Run: headless pygame with SDL's dummy video driver; simulated clock (each Clock.tick advances the game by its frame time, no real sleeping); random seed 0; keys injected as events and as key.get_pressed() state; no mouse input.
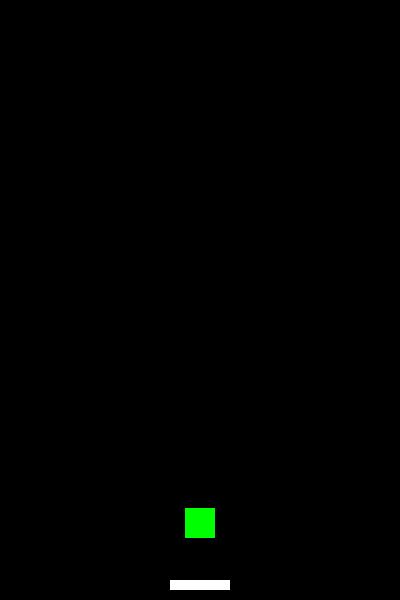
Frame 1 of 4 · flips 1–60 · no input
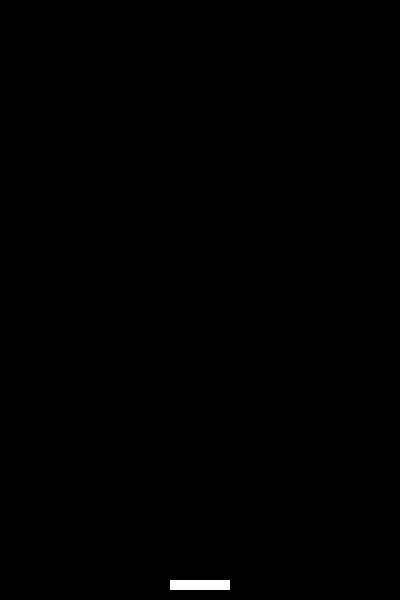
Frame 2 of 4 · flips 61–180 · tapped SPACE, RETURN · held RIGHT (→), D
Frame 3 of 4 · flips 181–300 · held DOWN (↓), S · screen unchanged from frame 2, image omitted
Frame 4 of 4 · flips 301–420 · held LEFT (←), A, UP (↑), W · screen unchanged from frame 3, image omitted

The pygame program that drew these frames:

###################### 載入套件 ######################
import pygame
import sys


###################### Player 類別 ######################
class Player:
    def __init__(self, x, y, width, height, color):
        """
        初始化主角
        x, y: 主角左上角座標
        width, height: 主角寬高
        color: 主角顏色
        """
        self.rect = pygame.Rect(x, y, width, height)
        self.color = color
        self.speed = 5  # 主角移動速度 (修正為5像素/次，依照說明)
        self.velocity_y = 0  # 垂直速度
        self.jump_power = -12  # 跳躍力量(負值向上)
        self.gravity = 0.5  # 重力加速度
        self.on_platform = False  # 是否站在平台上

    def draw(self, display_area):
        """
        繪製主角
        display_area: 顯示畫布
        """
        pygame.draw.rect(display_area, self.color, self.rect)

    def move(self, direction, bg_x):
        """
        控制主角左右移動，並實現穿牆效果
        direction: -1(左移) 或 1(右移)
        bg_x: 視窗寬度
        """
        self.rect.x += direction * self.speed  # 根據方向與速度移動
        # 穿牆效果：如果主角完全移出左邊界，從右側出現
        if self.rect.right < 0:
            self.rect.left = bg_x
        # 如果主角完全移出右邊界，從左側出現
        elif self.rect.left > bg_x:
            self.rect.right = 0

    def apply_gravity(self):
        """
        應用重力，讓主角自動下落
        """
        self.velocity_y += self.gravity  # 垂直速度增加重力
        self.rect.y += int(self.velocity_y)  # 更新主角y座標

    def check_platform_collision(self, platform):
        """
        檢查主角是否落在平台上，並處理彈跳
        platform: 平台物件
        """
        # 僅在主角往下掉時檢查碰撞
        if self.velocity_y > 0:
            # 主角底部與平台頂部重疊，且左右有交集
            if (
                self.rect.bottom <= platform.rect.top + self.velocity_y
                and self.rect.bottom + self.velocity_y >= platform.rect.top
                and self.rect.right > platform.rect.left
                and self.rect.left < platform.rect.right
            ):
                self.rect.bottom = platform.rect.top  # 主角底部對齊平台頂部
                self.velocity_y = self.jump_power  # 彈跳
                self.on_platform = True
                return True
        self.on_platform = False
        return False


###################### Platform 類別 ######################
class Platform:
    def __init__(self, x, y, width, height, color):
        """
        初始化平台
        x, y: 平台左上角座標
        width, height: 平台寬高
        color: 平台顏色
        """
        self.rect = pygame.Rect(x, y, width, height)
        self.color = color

    def draw(self, display_area):
        """
        繪製平台
        display_area: 顯示畫布
        """
        pygame.draw.rect(display_area, self.color, self.rect)


###################### 初始化設定 ######################
pygame.init()  # 啟動pygame

###################### 遊戲視窗設定 ######################
win_width = 400
win_height = 600
win_size = (win_width, win_height)
screen = pygame.display.set_mode(win_size)  # 建立視窗
pygame.display.set_caption("Doodle Jump")  # 設定視窗標題

###################### 主角設定 ######################
player_width = 30
player_height = 30
player_color = (0, 255, 0)  # 綠色
player_x = win_width // 2 - player_width // 2  # 中間
player_y = win_height - 50 - player_height  # 底部上方50像素
player = Player(player_x, player_y, player_width, player_height, player_color)

###################### 平台設定 ######################
# 平台寬度、高度、顏色
platform_w = 60
platform_h = 10
platform_color = (255, 255, 255)  # 白色
# 平台位置：底部上方10像素，水平置中
platform_x = (win_width - platform_w) // 2
platform_y = win_height - platform_h - 10
# 建立平台物件
platform = Platform(platform_x, platform_y, platform_w, platform_h, platform_color)

###################### 主程式 ######################
clock = pygame.time.Clock()
while True:
    clock.tick(60)  # 設定FPS為60
    for event in pygame.event.get():
        if event.type == pygame.QUIT:
            pygame.quit()
            sys.exit()

    # 取得目前按下的按鍵狀態
    keys = pygame.key.get_pressed()
    if keys[pygame.K_LEFT]:
        player.move(-1, win_width)  # 向左移動
    if keys[pygame.K_RIGHT]:
        player.move(1, win_width)  # 向右移動

    # 應用重力，讓主角自動下落
    player.apply_gravity()
    # 檢查主角是否落在平台上，並處理彈跳
    player.check_platform_collision(platform)

    screen.fill((0, 0, 0))  # 填滿黑色背景
    player.draw(screen)  # 繪製主角
    platform.draw(screen)  # 繪製平台
    pygame.display.update()  # 更新畫面
